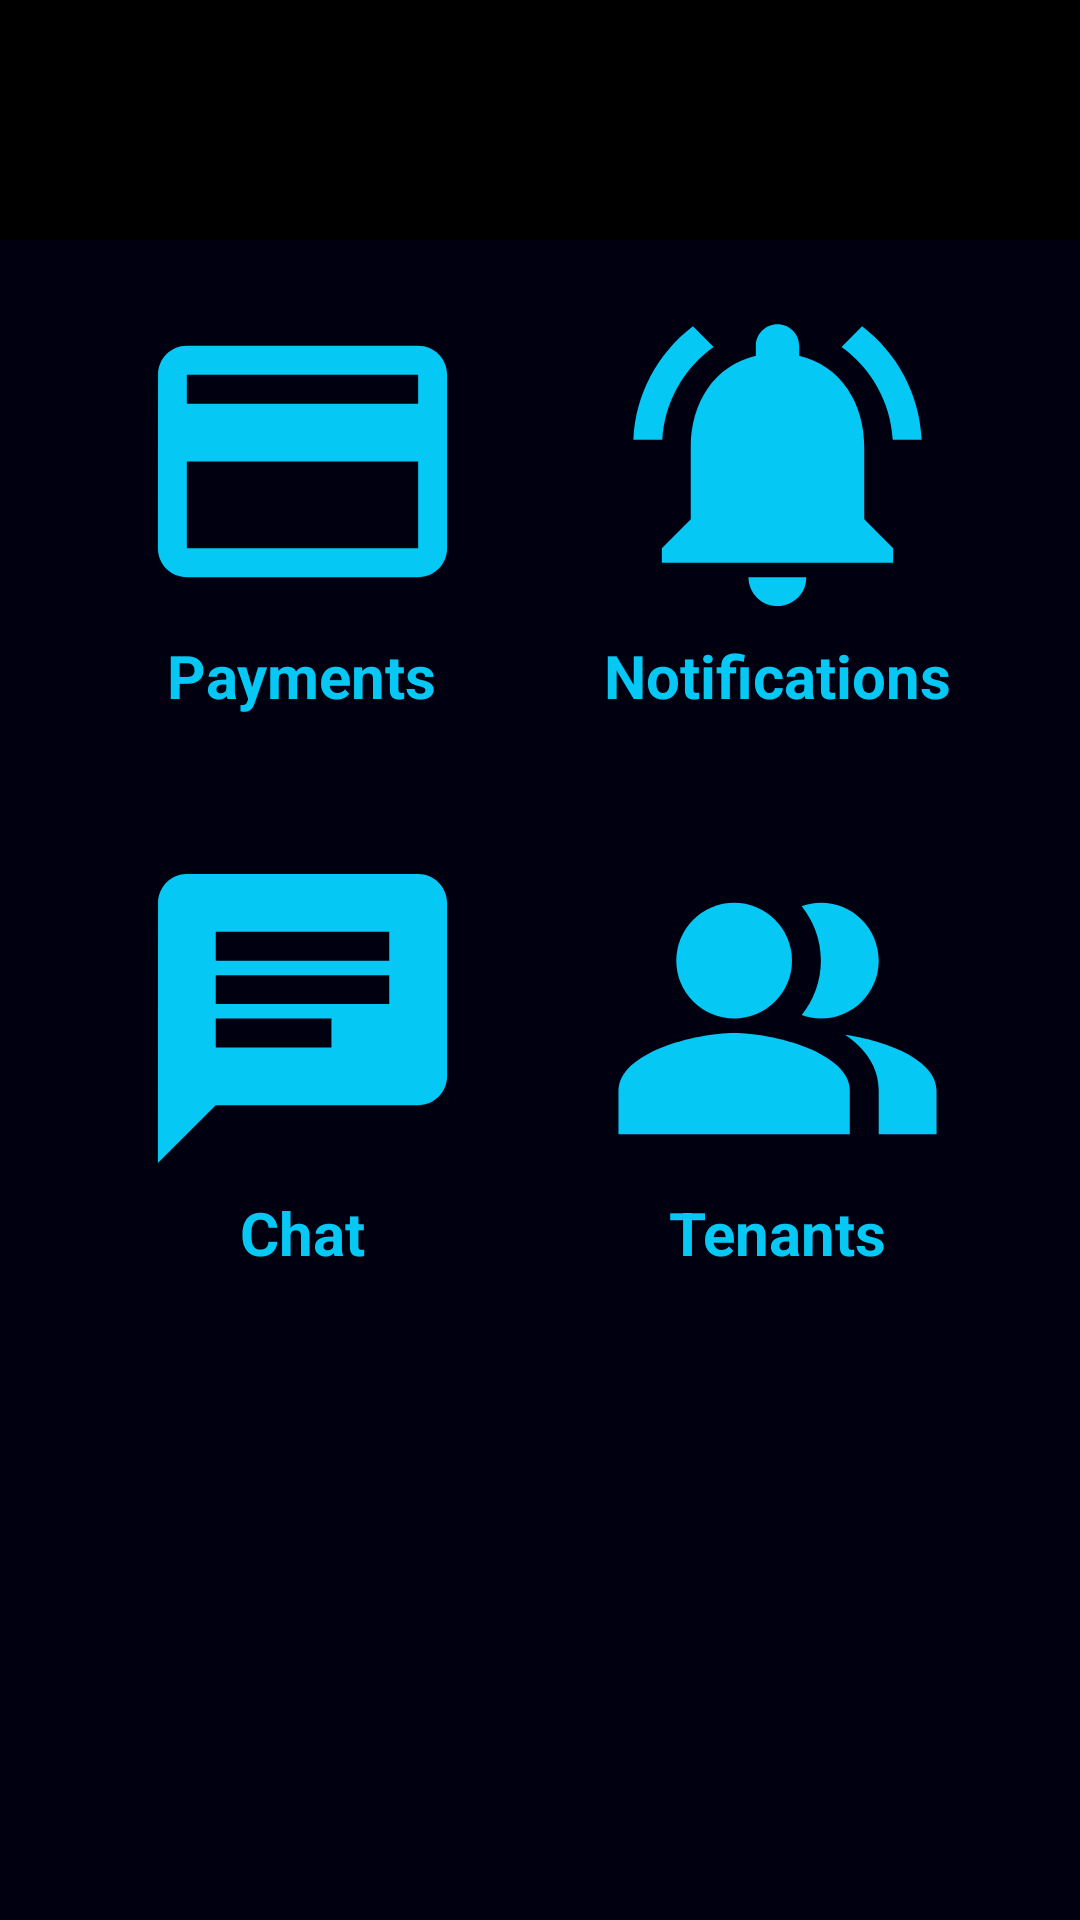

This screen was rendered from an Android layout file. Write that file and the resources it references.
<!-- AndroidManifest.xml: application theme Theme.EasyRoom -->
<!-- res/layout/activity_room.xml -->
<?xml version="1.0" encoding="utf-8"?>
<androidx.constraintlayout.widget.ConstraintLayout xmlns:android="http://schemas.android.com/apk/res/android"
    xmlns:app="http://schemas.android.com/apk/res-auto"
    xmlns:tools="http://schemas.android.com/tools"
    android:layout_width="match_parent"
    android:layout_height="match_parent"
    android:background="@color/dark_blue"
    tools:context=".screen.RoomActivity">

    <LinearLayout
        android:id="@+id/llHeader"
        android:layout_width="match_parent"
        android:layout_height="wrap_content"
        android:background="@color/black"
        android:orientation="horizontal"
        android:padding="16dp"
        app:layout_constraintTop_toTopOf="parent">

        <ImageView
            android:id="@+id/ivLogOut"
            android:layout_width="48dp"
            android:layout_height="48dp"
            android:clickable="true"
            android:focusable="true"
            android:contentDescription="@string/description_ic_menu"
            android:src="@drawable/ic_logout" />

        <TextView
            android:id="@+id/tvRoom"
            android:layout_width="0dp"
            android:layout_height="wrap_content"
            android:layout_weight="1"
            android:text="@string/property"
            android:textColor="@color/white"
            android:textSize="25sp"
            android:textStyle="bold"
            android:gravity="center" />

        <ImageView
            android:id="@+id/ivHome"
            android:layout_width="48dp"
            android:layout_height="48dp"
            android:clickable="true"
            android:focusable="true"
            android:contentDescription="@string/description_ic_home"
            android:src="@drawable/ic_home" />
    </LinearLayout>

    <ImageView
        android:id="@+id/ivRoomPayments"
        android:layout_width="0dp"
        android:layout_height="0dp"
        android:contentDescription="@string/payments"
        android:layout_marginStart="16dp"
        android:layout_marginTop="16dp"
        android:layout_marginEnd="8dp"
        android:background="@drawable/ic_payment"
        app:layout_constraintDimensionRatio="1:1"
        app:layout_constraintEnd_toStartOf="@id/ivRoomNotifications"
        app:layout_constraintStart_toStartOf="parent"
        app:layout_constraintTop_toBottomOf="@id/llHeader" />

    <TextView
        android:layout_width="wrap_content"
        android:layout_height="wrap_content"
        android:textColor="@color/light_blue"
        android:text="@string/payments"
        android:textSize="20sp"
        android:textStyle="bold"
        app:layout_constraintTop_toBottomOf="@id/ivRoomPayments"
        app:layout_constraintStart_toStartOf="@id/ivRoomPayments"
        app:layout_constraintEnd_toEndOf="@id/ivRoomPayments" />

    <ImageView
        android:id="@+id/ivRoomNotifications"
        android:layout_width="0dp"
        android:layout_height="0dp"
        android:contentDescription="@string/notifications"
        android:background="@drawable/ic_notifications"
        app:layout_constraintDimensionRatio="1:1"
        app:layout_constraintStart_toEndOf="@id/ivRoomPayments"
        app:layout_constraintEnd_toEndOf="parent"
        app:layout_constraintTop_toBottomOf="@id/llHeader"
        android:layout_marginStart="8dp"
        android:layout_marginEnd="16dp"
        android:layout_marginTop="16dp" />

    <TextView
        android:id="@+id/textView"
        android:layout_width="wrap_content"
        android:layout_height="wrap_content"
        android:text="@string/notifications"
        android:textColor="@color/light_blue"
        android:textSize="20sp"
        android:textStyle="bold"
        app:layout_constraintEnd_toEndOf="@id/ivRoomNotifications"
        app:layout_constraintStart_toStartOf="@id/ivRoomNotifications"
        app:layout_constraintTop_toBottomOf="@id/ivRoomNotifications" />

    <ImageView
        android:id="@+id/ivRoomChat"
        android:layout_width="0dp"
        android:layout_height="0dp"
        android:layout_marginTop="70dp"
        android:background="@drawable/ic_chat"
        android:contentDescription="@string/chat"
        app:layout_constraintDimensionRatio="1:1"
        app:layout_constraintEnd_toEndOf="@+id/ivRoomPayments"
        app:layout_constraintStart_toStartOf="@+id/ivRoomPayments"
        app:layout_constraintTop_toBottomOf="@id/ivRoomPayments" />

    <TextView
        android:layout_width="wrap_content"
        android:layout_height="wrap_content"
        android:textColor="@color/light_blue"
        android:text="@string/chat"
        android:textSize="20sp"
        android:textStyle="bold"
        app:layout_constraintTop_toBottomOf="@id/ivRoomChat"
        app:layout_constraintStart_toStartOf="@id/ivRoomChat"
        app:layout_constraintEnd_toEndOf="@id/ivRoomChat" />

    <ImageView
        android:id="@+id/ivRoomTenants"
        android:layout_width="0dp"
        android:layout_height="0dp"
        android:layout_marginTop="70dp"
        android:background="@drawable/ic_other_tenants"
        android:contentDescription="@string/tenants"
        app:layout_constraintDimensionRatio="1:1"
        app:layout_constraintEnd_toEndOf="@+id/ivRoomNotifications"
        app:layout_constraintStart_toStartOf="@+id/ivRoomNotifications"
        app:layout_constraintTop_toBottomOf="@id/ivRoomNotifications" />

    <TextView
        android:layout_width="wrap_content"
        android:layout_height="wrap_content"
        android:textColor="@color/light_blue"
        android:text="@string/tenants"
        android:textSize="20sp"
        android:textStyle="bold"
        app:layout_constraintTop_toBottomOf="@id/ivRoomTenants"
        app:layout_constraintStart_toStartOf="@id/ivRoomTenants"
        app:layout_constraintEnd_toEndOf="@id/ivRoomTenants" />

</androidx.constraintlayout.widget.ConstraintLayout>
<!-- resources referenced by this layout -->
<resources>
  <color name="black">#FF000000</color>
  <color name="dark_blue">#FF000010</color>
  <color name="light_blue">#FF05C8F4</color>
  <color name="white">#FFFFFFFF</color>
  <!-- drawable ic_chat (drawable) -->
  <vector android:autoMirrored="true" android:height="24dp"
      android:tint="#05C8F4" android:viewportHeight="24"
      android:viewportWidth="24" android:width="24dp" xmlns:android="http://schemas.android.com/apk/res/android">
      <path android:fillColor="@android:color/white" android:pathData="M20,2L4,2c-1.1,0 -1.99,0.9 -1.99,2L2,22l4,-4h14c1.1,0 2,-0.9 2,-2L22,4c0,-1.1 -0.9,-2 -2,-2zM6,9h12v2L6,11L6,9zM14,14L6,14v-2h8v2zM18,8L6,8L6,6h12v2z"/>
  </vector>
  <!-- drawable ic_notifications (drawable) -->
  <vector android:height="24dp" android:tint="@color/light_blue"
      android:viewportHeight="24" android:viewportWidth="24"
      android:width="24dp" xmlns:android="http://schemas.android.com/apk/res/android">
      <path android:fillColor="@android:color/white" android:pathData="M7.58,4.08L6.15,2.65C3.75,4.48 2.17,7.3 2.03,10.5h2c0.15,-2.65 1.51,-4.97 3.55,-6.42zM19.97,10.5h2c-0.15,-3.2 -1.73,-6.02 -4.12,-7.85l-1.42,1.43c2.02,1.45 3.39,3.77 3.54,6.42zM18,11c0,-3.07 -1.64,-5.64 -4.5,-6.32L13.5,4c0,-0.83 -0.67,-1.5 -1.5,-1.5s-1.5,0.67 -1.5,1.5v0.68C7.63,5.36 6,7.92 6,11v5l-2,2v1h16v-1l-2,-2v-5zM12,22c0.14,0 0.27,-0.01 0.4,-0.04 0.65,-0.14 1.18,-0.58 1.44,-1.18 0.1,-0.24 0.15,-0.5 0.15,-0.78h-4c0.01,1.1 0.9,2 2.01,2z"/>
  </vector>
  <!-- drawable ic_other_tenants (drawable) -->
  <vector android:height="24dp" android:tint="#05C8F4"
      android:viewportHeight="24" android:viewportWidth="24"
      android:width="24dp" xmlns:android="http://schemas.android.com/apk/res/android">
      <path android:fillColor="@android:color/white"
          android:fillType="evenOdd" android:pathData="M16.67,13.13C18.04,14.06 19,15.32 19,17v3h4v-3C23,14.82 19.43,13.53 16.67,13.13z"/>
      <path android:fillColor="@android:color/white"
          android:fillType="evenOdd" android:pathData="M9,8m-4,0a4,4 0,1 1,8 0a4,4 0,1 1,-8 0"/>
      <path android:fillColor="@android:color/white"
          android:fillType="evenOdd" android:pathData="M15,12c2.21,0 4,-1.79 4,-4c0,-2.21 -1.79,-4 -4,-4c-0.47,0 -0.91,0.1 -1.33,0.24C14.5,5.27 15,6.58 15,8s-0.5,2.73 -1.33,3.76C14.09,11.9 14.53,12 15,12z"/>
      <path android:fillColor="@android:color/white"
          android:fillType="evenOdd" android:pathData="M9,13c-2.67,0 -8,1.34 -8,4v3h16v-3C17,14.34 11.67,13 9,13z"/>
  </vector>
  <!-- drawable ic_payment (drawable) -->
  <vector android:height="24dp" android:tint="@color/light_blue"
      android:viewportHeight="24" android:viewportWidth="24"
      android:width="24dp" xmlns:android="http://schemas.android.com/apk/res/android">
      <path android:fillColor="@android:color/white" android:pathData="M20,4L4,4c-1.11,0 -1.99,0.89 -1.99,2L2,18c0,1.11 0.89,2 2,2h16c1.11,0 2,-0.89 2,-2L22,6c0,-1.11 -0.89,-2 -2,-2zM20,18L4,18v-6h16v6zM20,8L4,8L4,6h16v2z"/>
  </vector>
  <string name="chat">Chat</string>
  <string name="description_ic_home">Home</string>
  <string name="description_ic_menu">Menu</string>
  <string name="notifications">Notifications</string>
  <string name="payments">Payments</string>
  <string name="property" />
  <string name="tenants">Tenants</string>
  <style name="Theme.EasyRoom" parent="Base.Theme.EasyRoom" />
  <style name="Base.Theme.EasyRoom" parent="Theme.Material3.DayNight.NoActionBar">
          
          
      </style>
</resources>
